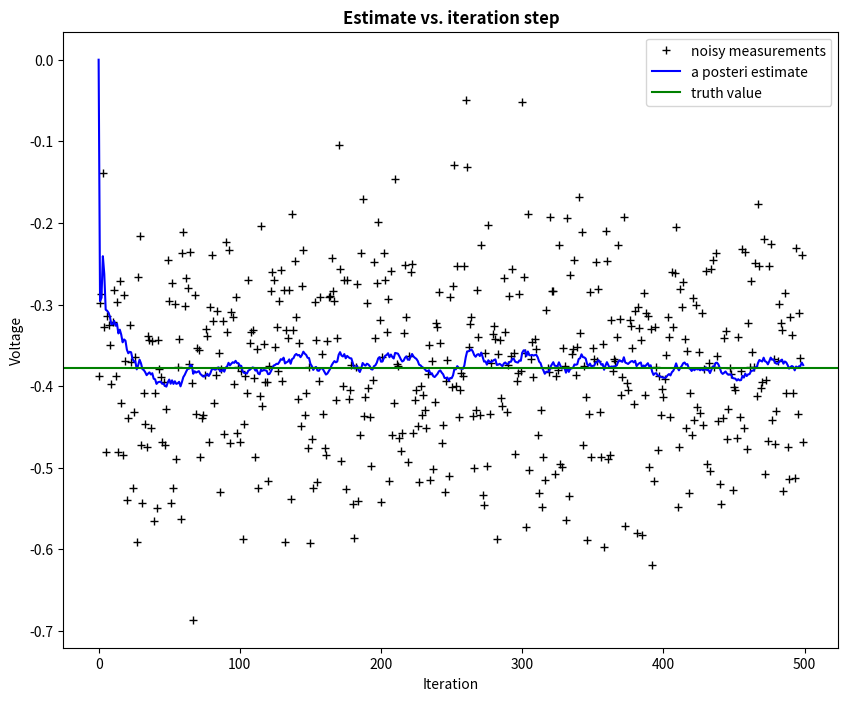
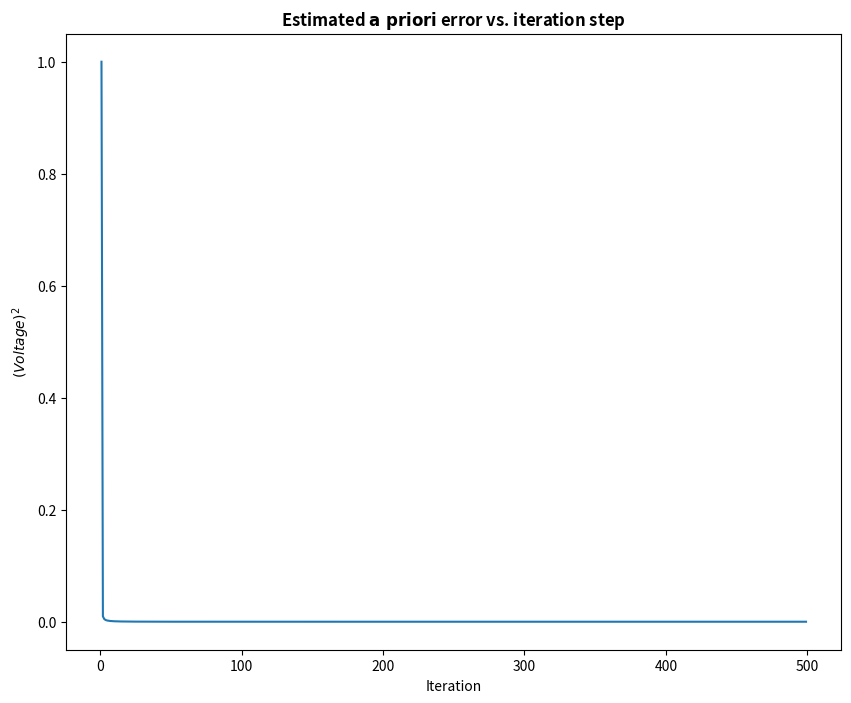

These charts were generated, in order, by the following Python code:
# Kalman filter example demo in Python

# A Python implementation of the example given in pages 11-15 of "An
# [redacted]
# University of North Carolina at Chapel Hill, Department of Computer
# Science, TR 95-041,
# https://www.cs.unc.edu/~welch/media/pdf/kalman_intro.pdf

# by Andrew D. Straw

import numpy as np
import matplotlib.pyplot as plt

plt.rcParams['figure.figsize'] = (10, 8)

# intial parameters
n_iter = 500
sz = (n_iter,) # size of array
x = -0.37727 # truth value (typo in example at top of p. 13 calls this z)
z = np.random.normal(x,0.1,size=sz) # observations (normal about x, sigma=0.1)

Q = 1e-5 # process variance

# allocate space for arrays
xhat=np.zeros(sz)      # a posteri estimate of x
P=np.zeros(sz)         # a posteri error estimate
xhatminus=np.zeros(sz) # a priori estimate of x
Pminus=np.zeros(sz)    # a priori error estimate
K=np.zeros(sz)         # gain or blending factor

R = 0.1**2 # estimate of measurement variance, change to see effect

# intial guesses
xhat[0] = 0.0
P[0] = 1.0

for k in range(1,n_iter):
    # time update
    xhatminus[k] = xhat[k-1]
    Pminus[k] = P[k-1]+Q

    # measurement update
    K[k] = Pminus[k]/( Pminus[k]+R )
    xhat[k] = xhatminus[k]+K[k]*(z[k]-xhatminus[k])
    P[k] = (1-K[k])*Pminus[k]

plt.figure()
plt.plot(z,'k+',label='noisy measurements')
plt.plot(xhat,'b-',label='a posteri estimate')
plt.axhline(x,color='g',label='truth value')
plt.legend()
plt.title('Estimate vs. iteration step', fontweight='bold')
plt.xlabel('Iteration')
plt.ylabel('Voltage')

plt.figure()
valid_iter = range(1,n_iter) # Pminus not valid at step 0
plt.plot(valid_iter,Pminus[valid_iter],label='a priori error estimate')
plt.title('Estimated $\it{\mathbf{a \ priori}}$ error vs. iteration step', fontweight='bold')
plt.xlabel('Iteration')
plt.ylabel('$(Voltage)^2$')
#plt.setp(plt.gca(),'ylim',[0,.01])
plt.show()